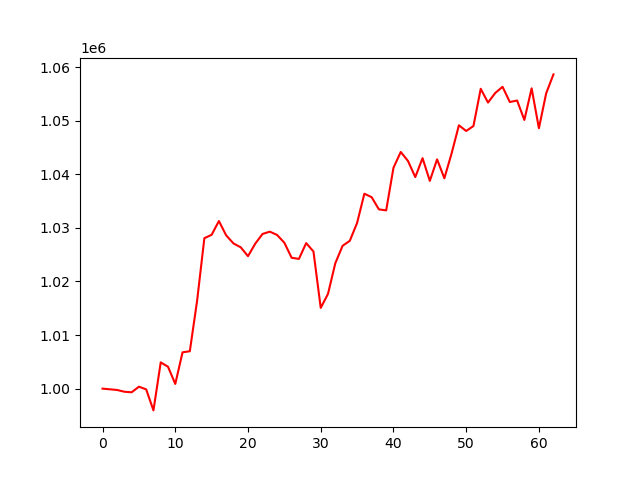

The data file committed next to this chart (first rows):
, 0
0, 1000000
1, 999878
2, 999751
3, 999424
4, 999319
5, 1000362
6, 999864
7, 995940
8, 1004900
9, 1004088
10, 1000880
11, 1006775
12, 1006980
13, 1016383
14, 1028069
15, 1028704
16, 1031269
17, 1028598
18, 1027097
19, 1026366
20, 1024717
21, 1027053
22, 1028861
23, 1029291
24, 1028673
25, 1027221
26, 1024419
27, 1024206
28, 1027153
29, 1025590
30, 1015070
31, 1017679
32, 1023373
33, 1026642
34, 1027585
35, 1030914
36, 1036370
37, 1035722
38, 1033444
39, 1033260
40, 1041197
41, 1044158
42, 1042477
43, 1039470
44, 1043003
45, 1038762
46, 1042780
47, 1039248
48, 1043912
49, 1049137
50, 1048072
51, 1049000
52, 1055946
53, 1053375
54, 1055168
55, 1056318
56, 1053478
57, 1053757
58, 1050135
59, 1056028
... 3 more rows
